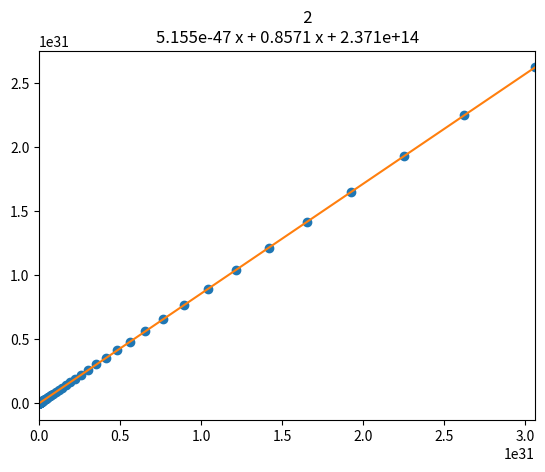

Python code for this plot:
# n --> potencia de la raiz
# a --> Numero de la raiz
# E --> Tolerancia
# x --> Valor inicial
import matplotlib.pyplot as plt
import numpy as np

nx = []
ny = []


def nth_root(a, n, x, E):
    con = 0
    r = (1 / n) * ((n - 1) * x + (a / power(x, n - 1)))
    while abs(r - x) > E:
        if con > 0:
            nx.append(r)
        con = con + 1
        x = r
        r = (1 / n) * ((n - 1) * x + (a / power(x, n - 1)))
        if con > 1:
            ny.append(r)
    return r, con


def power(num, pot):
    r = num
    for i in range(pot - 1):
        r = r * num
    return r


print(power(2, 3))
print(nth_root(250, 7, 0.00001, 0.000000010)) #Raiz septima de 250, con un valor inicial de 1e-5 y error de 10e-8

nz = np.polyfit(nx, ny, 2)
nf = np.poly1d(nz)
xn_new = np.linspace(nx[0], nx[-1], 50)
yn_new = nf(xn_new)

plt.plot(nx, ny, "o", xn_new, yn_new)
plt.xlim(min(nx) - 1, max(nx) + 1)
plt.title(nf)
plt.show()
